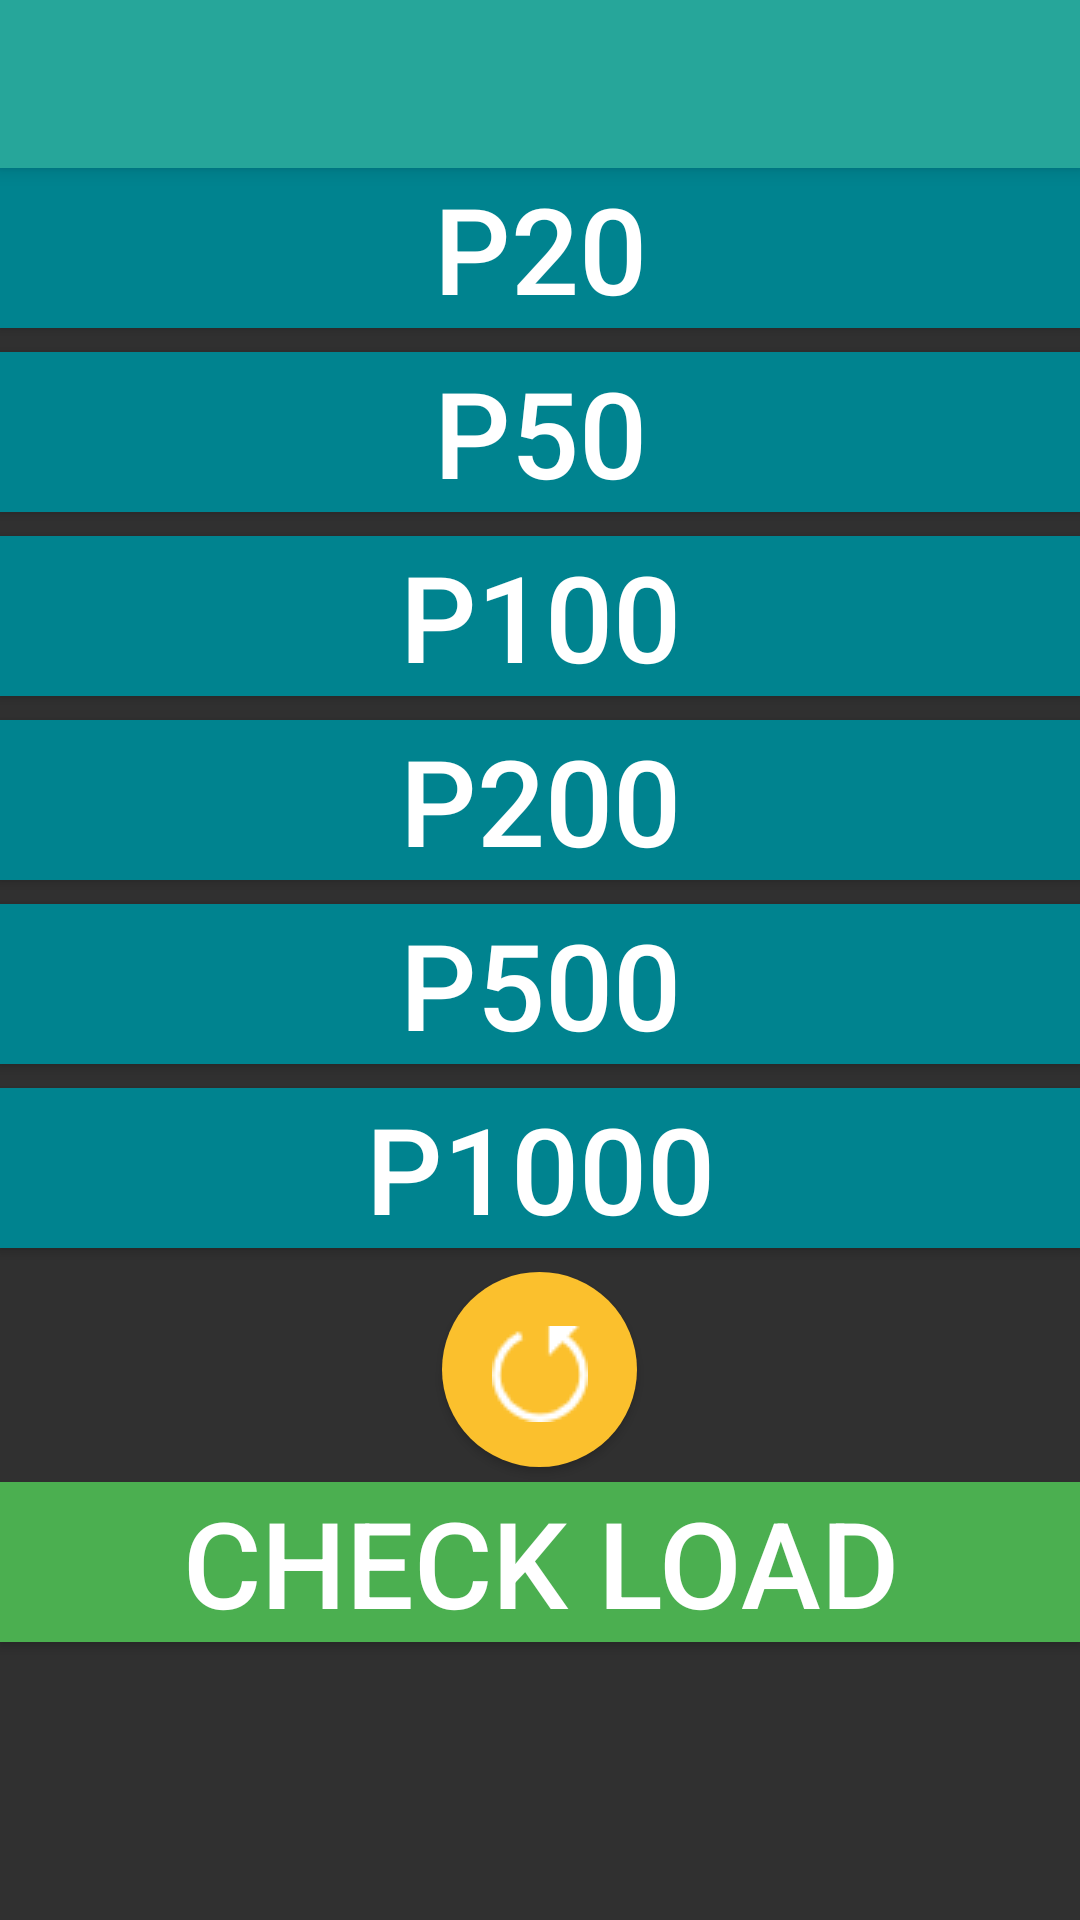

Write the Android layout XML for this screen, with the resource values it uses.
<!-- AndroidManifest.xml: application theme AppTheme -->
<!-- res/layout/app_bar_screen_loader.xml -->
<?xml version="1.0" encoding="utf-8"?>
<android.support.design.widget.CoordinatorLayout xmlns:android="http://schemas.android.com/apk/res/android"
    xmlns:app="http://schemas.android.com/apk/res-auto"
    xmlns:tools="http://schemas.android.com/tools"
    android:layout_width="match_parent"
    android:layout_height="match_parent"
    android:fitsSystemWindows="true"
    tools:context=".screens.screen_loader">

    <android.support.design.widget.AppBarLayout
        android:layout_width="match_parent"
        android:layout_height="wrap_content"
        android:theme="@style/AppTheme.AppBarOverlay">

        <android.support.v7.widget.Toolbar
            android:id="@+id/toolbar"
            android:layout_width="match_parent"
            android:layout_height="?attr/actionBarSize"
            android:background="?attr/colorPrimary"
            app:popupTheme="@style/AppTheme.PopupOverlay" />

    </android.support.design.widget.AppBarLayout>

    <include layout="@layout/content_screen_loader" />

</android.support.design.widget.CoordinatorLayout>
<!-- res/layout/content_screen_loader.xml (included above) -->
<?xml version="1.0" encoding="utf-8"?>
<RelativeLayout xmlns:android="http://schemas.android.com/apk/res/android"
    xmlns:app="http://schemas.android.com/apk/res-auto"
    xmlns:tools="http://schemas.android.com/tools"
    android:layout_width="match_parent"
    android:layout_height="match_parent"
    android:paddingBottom="@dimen/activity_vertical_margin"
    android:paddingLeft="@dimen/activity_horizontal_margin"
    android:paddingRight="@dimen/activity_horizontal_margin"
    android:paddingTop="@dimen/activity_vertical_margin"
    app:layout_behavior="@string/appbar_scrolling_view_behavior"
    tools:context=".screens.screen_loader"
    tools:showIn="@layout/app_bar_screen_loader">

    <FrameLayout
        android:layout_width="match_parent"
        android:layout_height="fill_parent"
        android:id="@+id/loaderFrame"
        android:layout_alignParentStart="false">

        <LinearLayout
            android:orientation="vertical"
            android:layout_width="match_parent"
            android:layout_height="match_parent"
            android:layout_gravity="center_horizontal"
            android:id="@+id/loaderLLayout">

            <Button
                android:layout_width="fill_parent"
                android:layout_height="wrap_content"
                android:layout_marginBottom="8dp"
                android:layout_gravity="center_horizontal"
                android:background="#00838F"
                android:text="P20"
                android:id="@+id/btn_20"
                android:textSize="40dp" />

            <Button
                android:layout_width="fill_parent"
                android:layout_height="wrap_content"
                android:layout_marginBottom="8dp"
                android:layout_gravity="center_horizontal"
                android:background="#00838F"
                android:text="P50"
                android:id="@+id/btn_50"
                android:textSize="40dp" />

            <Button
                android:layout_width="fill_parent"
                android:layout_height="wrap_content"
                android:layout_marginBottom="8dp"
                android:layout_gravity="center_horizontal"
                android:background="#00838F"
                android:text="P100"
                android:id="@+id/btn_100"
                android:textSize="40dp" />

            <Button
                android:layout_width="fill_parent"
                android:layout_height="wrap_content"
                android:layout_marginBottom="8dp"
                android:layout_gravity="center_horizontal"
                android:background="#00838F"
                android:text="P200"
                android:id="@+id/btn_200"
                android:textSize="40dp" />

            <Button
                android:layout_width="fill_parent"
                android:layout_height="wrap_content"
                android:layout_marginBottom="8dp"
                android:layout_gravity="center_horizontal"
                android:background="#00838F"
                android:text="P500"
                android:id="@+id/btn_500"
                android:textSize="40dp" />

            <Button
                android:layout_width="fill_parent"
                android:layout_height="wrap_content"
                android:layout_marginBottom="8dp"
                android:layout_gravity="center_horizontal"
                android:background="#00838F"
                android:text="P1000"
                android:id="@+id/btn_1000"
                android:textSize="40dp" />

            <Button
                android:layout_width="65dp"
                android:layout_height="65dp"
                android:id="@+id/btn_clearLoad"
                android:drawableTop="@drawable/ic_refresh"
                android:layout_row="7"
                android:layout_column="0"
                android:layout_gravity="center_horizontal"
                android:layout_marginBottom="5dp"
                android:background="@drawable/round_button"
                android:textAlignment="center"
                android:padding="18dp" />

            <Button
                android:layout_width="fill_parent"
                android:layout_height="wrap_content"
                android:layout_gravity="center_horizontal"
                android:background="#4BAF50"
                android:text="Check Load"
                android:id="@+id/btn_loadUp"
                android:textSize="40dp" />
        </LinearLayout>
    </FrameLayout>
</RelativeLayout>
<!-- resources referenced by this layout -->
<resources>
  <!-- drawable ic_refresh: png bitmap (drawable, 825 bytes) -->
  <!-- drawable round_button (drawable) -->
  <?xml version="1.0" encoding="utf-8"?>
  <selector xmlns:android="http://schemas.android.com/apk/res/android">
      <item android:state_pressed="false">
          <shape android:shape="oval">
              <solid android:color="#FFFBC02D"/>
          </shape>
      </item>
      <item android:state_pressed="true">
          <shape android:shape="oval">
              <solid android:color="#FFFBC02D"/>
          </shape>
      </item>
  </selector>
  <style name="AppTheme.AppBarOverlay" parent="ThemeOverlay.AppCompat.Dark.ActionBar" />
  <style name="AppTheme.PopupOverlay" parent="ThemeOverlay.AppCompat.Light" />
  <style name="AppTheme" parent="Theme.AppCompat.NoActionBar">
          
          <item name="colorPrimary">@color/colorPrimary</item>
          <item name="colorPrimaryDark">@color/colorPrimaryDark</item>
          <item name="colorAccent">@color/colorAccent</item>
      </style>
  <color name="colorPrimary">#26A69A</color>
  <color name="colorPrimaryDark">#00897B</color>
  <color name="colorAccent">#80CBC4</color>
</resources>
